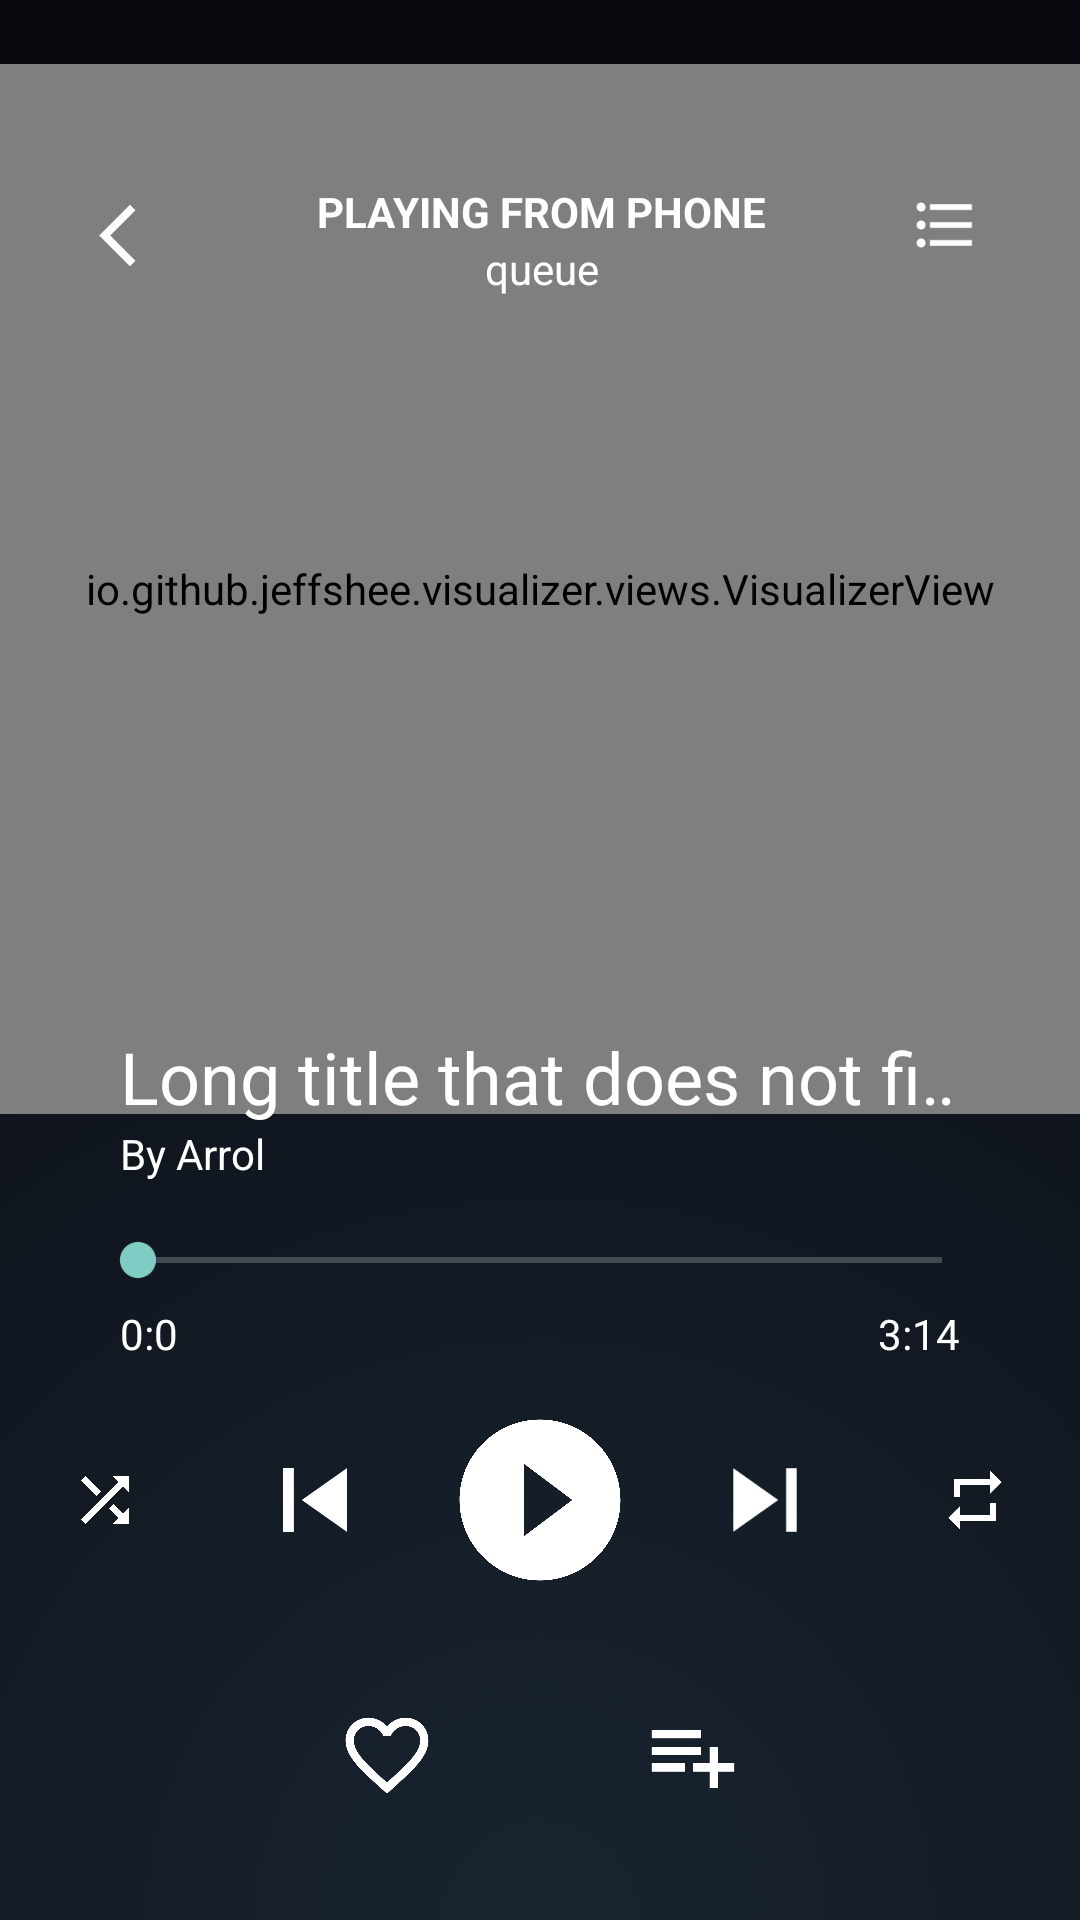

Produce the Android XML layout that renders to this screen, including the resource entries it uses.
<!-- AndroidManifest.xml: application theme MusicTest.TransparentTheme -->
<!-- res/layout/activity_music_controller.xml -->
<?xml version="1.0" encoding="utf-8"?>
<LinearLayout
    xmlns:android="http://schemas.android.com/apk/res/android"
    xmlns:tools="http://schemas.android.com/tools"
    xmlns:app="http://schemas.android.com/apk/res-auto"
    android:layout_width="match_parent"
    android:layout_height="match_parent"
    tools:context=".activities.MusicControllerActivity"
    android:orientation="vertical"
    android:gravity="center"
    android:background="@drawable/background"
    >

    <androidx.constraintlayout.widget.ConstraintLayout
        android:layout_width="match_parent"
        android:layout_height="match_parent">

        <androidx.viewpager2.widget.ViewPager2
            android:id="@+id/pager"
            android:layout_width="match_parent"
            android:layout_height="match_parent"
            android:translationZ="-1dp"
            tools:layout_editor_absoluteX="-116dp"
            tools:layout_editor_absoluteY="-80dp" >

        </androidx.viewpager2.widget.ViewPager2>

        <io.github.jeffshee.visualizer.views.VisualizerView
            android:id="@+id/visual"
            android:layout_width="match_parent"
            android:layout_height="350dp"
            app:layout_constraintBottom_toTopOf="@+id/textViewTitle"
            app:layout_constraintEnd_toEndOf="parent"
            app:layout_constraintStart_toStartOf="parent"
            app:layout_constraintTop_toTopOf="@+id/back" />

        <TextView
            android:id="@+id/textView8"
            android:layout_width="0dp"
            android:layout_height="wrap_content"
            android:layout_marginTop="11dp"
            android:gravity="center_horizontal"
            android:text="PLAYING FROM PHONE"
            android:textColor="#FFFFFF"
            android:textStyle="bold"
            app:layout_constraintEnd_toStartOf="@+id/list"
            app:layout_constraintStart_toEndOf="@+id/back"
            app:layout_constraintTop_toTopOf="@+id/back" />

        <TextView
            android:id="@+id/playingFrom"
            android:layout_width="wrap_content"
            android:layout_height="wrap_content"
            android:text="queue"
            android:textColor="#FFFFFF"
            app:layout_constraintEnd_toEndOf="@+id/textView8"
            app:layout_constraintStart_toStartOf="@+id/textView8"
            app:layout_constraintTop_toBottomOf="@+id/textView8" />

        <ImageButton
            android:id="@+id/back"
            style="@style/Widget.AppCompat.ActionButton"
            android:layout_width="51dp"
            android:layout_height="57dp"
            android:layout_marginStart="20dp"
            android:layout_marginTop="50dp"
            android:adjustViewBounds="true"
            android:onClick="backClick"
            android:scaleType="fitCenter"
            android:src="@drawable/ic_back"
            app:layout_constraintStart_toStartOf="parent"
            app:layout_constraintTop_toTopOf="parent" />

        <ImageButton
            android:id="@+id/list"
            style="@style/Widget.AppCompat.ActionButton"
            android:layout_width="50dp"
            android:layout_height="50dp"
            android:layout_marginTop="50dp"
            android:layout_marginEnd="20dp"
            android:adjustViewBounds="true"
            android:onClick="showlistClick"
            android:scaleType="fitCenter"
            android:src="@drawable/ic_list"
            app:layout_constraintEnd_toEndOf="parent"
            app:layout_constraintTop_toTopOf="parent" />

        <TextView
            android:id="@+id/textViewTitle"
            android:layout_width="0dp"
            android:layout_height="wrap_content"
            android:layout_marginStart="40dp"
            android:layout_marginEnd="40dp"
            android:layout_marginBottom="30dp"
            android:ellipsize="marquee"
            android:focusable="true"
            android:focusableInTouchMode="true"
            android:marqueeRepeatLimit="marquee_forever"
            android:scrollHorizontally="true"
            android:singleLine="true"
            android:text="Long title that does not fit the whole weigth"
            android:textColor="@color/white"
            android:textSize="24sp"
            app:layout_constraintBottom_toTopOf="@+id/positionBar"
            app:layout_constraintEnd_toEndOf="parent"
            app:layout_constraintHorizontal_bias="0.0"
            app:layout_constraintStart_toStartOf="parent" />

        <TextView
            android:id="@+id/textViewArtist"
            android:layout_width="wrap_content"
            android:layout_height="wrap_content"
            android:text="By Arrol"
            android:textColor="@color/white"
            app:layout_constraintStart_toStartOf="@+id/textViewTitle"
            app:layout_constraintTop_toBottomOf="@+id/textViewTitle" />

        <SeekBar
            android:id="@+id/positionBar"
            android:layout_width="match_parent"
            android:layout_height="30dp"
            android:layout_marginStart="30dp"
            android:layout_marginEnd="30dp"
            android:layout_marginBottom="30dp"
            app:layout_constraintBottom_toTopOf="@+id/playBtn"
            app:layout_constraintEnd_toEndOf="parent"
            app:layout_constraintStart_toStartOf="parent" />

        <TextView
            android:id="@+id/elapsedTimeLabel"
            android:layout_width="wrap_content"
            android:layout_height="wrap_content"
            android:text="0:0"
            android:textColor="#FFFFFF"
            app:layout_constraintStart_toStartOf="@+id/textViewTitle"
            app:layout_constraintTop_toBottomOf="@+id/positionBar" />

        <TextView
            android:id="@+id/remainingTimeLabel"
            android:layout_width="wrap_content"
            android:layout_height="wrap_content"
            android:text="3:14"
            android:textColor="#FFFFFF"
            app:layout_constraintEnd_toEndOf="@+id/textViewTitle"
            app:layout_constraintTop_toBottomOf="@+id/positionBar" />

        <Button
            android:id="@+id/playBtn"
            android:layout_width="70dp"
            android:layout_height="70dp"
            android:layout_marginBottom="20dp"
            android:background="@drawable/ic_play"
            android:onClick="playBtnClick"
            app:layout_constraintBottom_toTopOf="@+id/favBtn"
            app:layout_constraintEnd_toEndOf="parent"
            app:layout_constraintStart_toStartOf="parent" />

        <ImageButton
            android:id="@+id/nextBtn"
            style="@style/Widget.AppCompat.ActionButton"
            android:layout_width="70dp"
            android:layout_height="70dp"
            android:layout_marginStart="5dp"
            android:adjustViewBounds="true"
            android:onClick="nextBtnClick"
            android:scaleType="fitCenter"
            android:src="@drawable/ic_next"
            app:layout_constraintBottom_toBottomOf="@+id/playBtn"
            app:layout_constraintStart_toEndOf="@+id/playBtn"
            app:layout_constraintTop_toTopOf="@+id/playBtn" />

        <ImageButton
            android:id="@+id/prevBtn"
            style="@style/Widget.AppCompat.ActionButton"
            android:layout_width="70dp"
            android:layout_height="70dp"
            android:layout_marginEnd="5dp"
            android:adjustViewBounds="true"
            android:onClick="prevBtnClick"
            android:scaleType="fitCenter"
            android:src="@drawable/ic_prev"
            app:layout_constraintBottom_toBottomOf="@+id/playBtn"
            app:layout_constraintEnd_toStartOf="@+id/playBtn"
            app:layout_constraintTop_toTopOf="@+id/playBtn" />

        <ImageButton
            android:id="@+id/favBtn"
            style="@style/Widget.AppCompat.ActionButton"
            android:layout_width="60dp"
            android:layout_height="60dp"
            android:layout_marginBottom="25dp"
            android:adjustViewBounds="true"
            android:onClick="favouriteClick"
            android:scaleType="fitCenter"
            android:src="@drawable/ic_addfavourite"
            app:layout_constraintBottom_toBottomOf="parent"
            app:layout_constraintEnd_toEndOf="parent"
            app:layout_constraintHorizontal_bias="0.33"
            app:layout_constraintStart_toStartOf="parent" />

        <ImageButton
            android:id="@+id/addPlaylist"
            style="@style/Widget.AppCompat.ActionButton"
            android:layout_width="60dp"
            android:layout_height="60dp"
            android:adjustViewBounds="true"
            android:onClick="playlistClick"
            android:scaleType="fitCenter"

            android:src="@drawable/ic_addplaylist"
            app:layout_constraintBottom_toBottomOf="@+id/favBtn"
            app:layout_constraintEnd_toEndOf="parent"
            app:layout_constraintHorizontal_bias="0.67"
            app:layout_constraintStart_toStartOf="parent"
            app:layout_constraintTop_toTopOf="@+id/favBtn" />

        <ImageButton
            android:id="@+id/buttonShuffle"
            style="@style/Widget.AppCompat.ActionButton"
            android:layout_width="50dp"
            android:layout_height="50dp"

            android:adjustViewBounds="true"
            android:onClick="shuffleClick"
            android:scaleType="fitCenter"
            android:src="@drawable/ic_shuffle"

            app:layout_constraintBottom_toBottomOf="@+id/prevBtn"
            app:layout_constraintEnd_toStartOf="@+id/prevBtn"
            app:layout_constraintStart_toStartOf="parent"
            app:layout_constraintTop_toTopOf="@+id/prevBtn" />

        <ImageButton
            android:id="@+id/buttonRepeat"
            style="@style/Widget.AppCompat.ActionButton"
            android:layout_width="50dp"
            android:layout_height="50dp"
            android:adjustViewBounds="true"
            android:onClick="repeatClick"
            android:scaleType="fitCenter"
            android:src="@drawable/ic_repeat"
            app:layout_constraintBottom_toBottomOf="@+id/nextBtn"
            app:layout_constraintEnd_toEndOf="parent"
            app:layout_constraintStart_toEndOf="@+id/nextBtn"
            app:layout_constraintTop_toTopOf="@+id/nextBtn" />


    </androidx.constraintlayout.widget.ConstraintLayout>

</LinearLayout>
<!-- resources referenced by this layout -->
<resources>
  <color name="white">#FFFFFFFF</color>
  <!-- drawable background (drawable) -->
  <?xml version="1.0" encoding="utf-8"?>
  <selector xmlns:android="http://schemas.android.com/apk/res/android">
      <item>
          <shape>
              <gradient
                  android:type="radial"
                  android:startColor="#192431"
                  android:endColor="#090a0f"
                  android:gradientRadius="150%"
                  android:centerX="50%"
                  android:centerY="100%"
                  />
          </shape>
      </item>
  </selector>
  <!-- drawable ic_addplaylist (drawable-anydpi-v24) -->
  <vector xmlns:android="http://schemas.android.com/apk/res/android"
      android:width="24dp"
      android:height="24dp"
      android:viewportWidth="24"
      android:viewportHeight="24"
      android:tint="#FFFFFF">
    <group android:scaleX="0.92"
        android:scaleY="0.92"
        android:translateX="0.96"
        android:translateY="0.96">
      <path
          android:fillColor="@android:color/white"
          android:pathData="M14,10L2,10v2h12v-2zM14,6L2,6v2h12L14,6zM18,14v-4h-2v4h-4v2h4v4h2v-4h4v-2h-4zM2,16h8v-2L2,14v2z"/>
    </group>
  </vector>
  <!-- drawable ic_back (drawable-anydpi-v24) -->
  <vector xmlns:android="http://schemas.android.com/apk/res/android"
      android:width="24dp"
      android:height="24dp"
      android:tint="#FFFFFF"
      android:viewportWidth="24"
      android:viewportHeight="24">
      <group
          android:scaleX="0.92"
          android:scaleY="0.92"
          android:translateX="0.96"
          android:translateY="0.96">
          <path
              android:fillColor="@android:color/white"
              android:pathData="M11.67,3.87L9.9,2.1 0,12l9.9,9.9 1.77,-1.77L3.54,12z" />
      </group>
  </vector>
  <!-- drawable ic_next (drawable-anydpi-v24) -->
  <vector xmlns:android="http://schemas.android.com/apk/res/android"
      android:width="24dp"
      android:height="24dp"
      android:tint="#FFFFFF"
      android:viewportWidth="24"
      android:viewportHeight="24">
      <group
          android:scaleX="0.92"
          android:scaleY="0.92"
          android:translateX="0.96"
          android:translateY="0.96">
          <path
              android:fillColor="@android:color/white"
              android:pathData="M6,18l8.5,-6L6,6v12zM16,6v12h2V6h-2z" />
      </group>
  </vector>
  <!-- drawable ic_prev (drawable-anydpi-v24) -->
  <vector xmlns:android="http://schemas.android.com/apk/res/android"
      android:width="24dp"
      android:height="24dp"
      android:tint="#FFFFFF"
      android:viewportWidth="24"
      android:viewportHeight="24">
      <group
          android:scaleX="0.92"
          android:scaleY="0.92"
          android:translateX="0.96"
          android:translateY="0.96">
          <path
              android:fillColor="@android:color/white"
              android:pathData="M6,6h2v12L6,18zM9.5,12l8.5,6L18,6z" />
      </group>
  </vector>
  <!-- drawable ic_repeat (drawable-anydpi-v24) -->
  <vector xmlns:android="http://schemas.android.com/apk/res/android"
      android:width="24dp"
      android:height="24dp"
      android:tint="#FFFFFF"
      android:viewportWidth="24"
      android:viewportHeight="24">
      <group
          android:scaleX="0.92"
          android:scaleY="0.92"
          android:translateX="0.96"
          android:translateY="0.96">
          <path
              android:fillColor="@android:color/white"
              android:pathData="M7,7h10v3l4,-4 -4,-4v3L5,5v6h2L7,7zM17,17L7,17v-3l-4,4 4,4v-3h12v-6h-2v4z" />
      </group>
  </vector>
  <style name="MusicTest.TransparentTheme" parent="Theme.AppCompat.NoActionBar">
  
          <item name="windowActionBar">false</item>
          <item name="windowNoTitle">true</item>
          <item name="android:windowDrawsSystemBarBackgrounds">true</item>
          <item name="android:statusBarColor">@android:color/transparent</item>
          <item name="android:windowTranslucentStatus">true</item>
          <item name="android:windowTranslucentNavigation">false</item>
      </style>
</resources>
